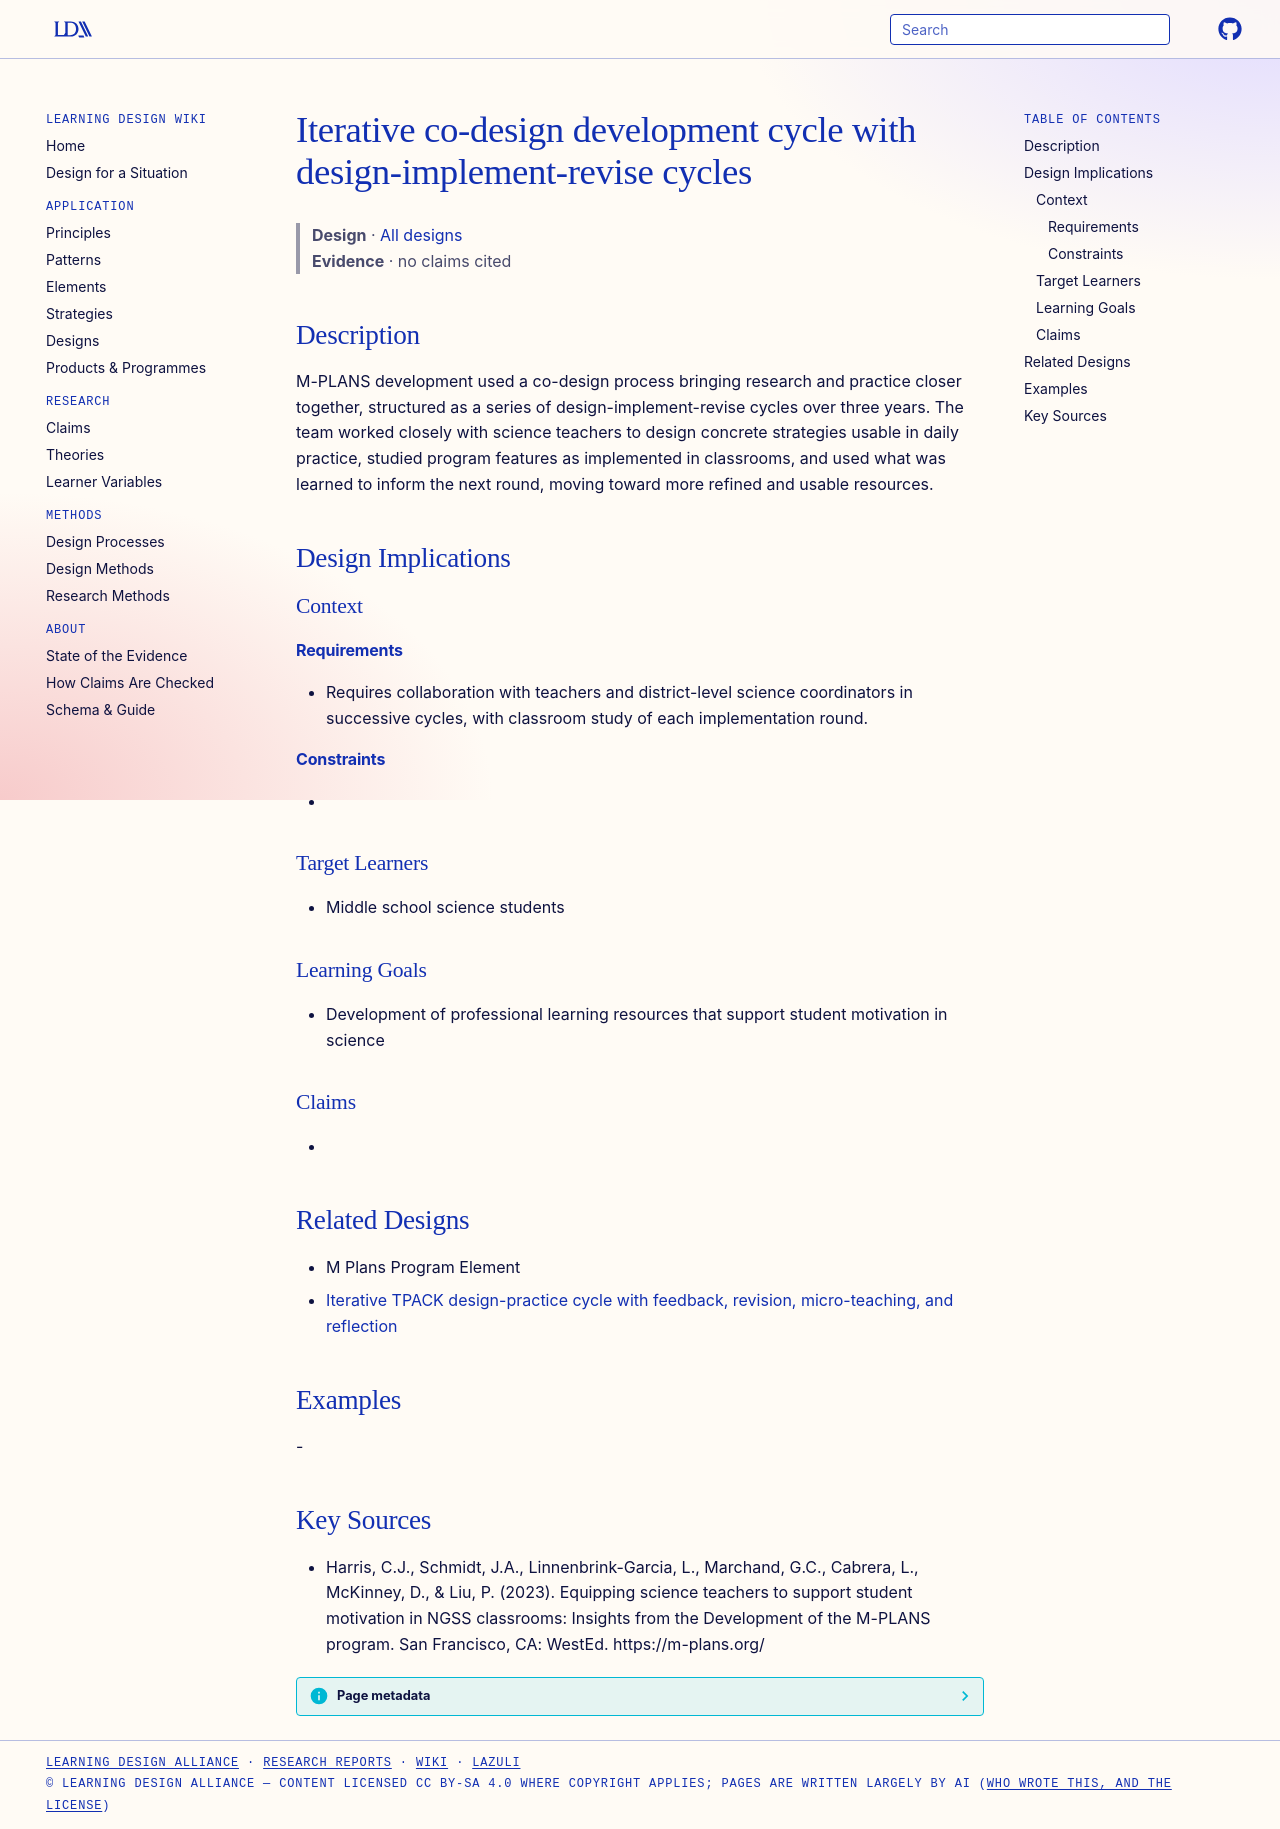

repository: Learning-Design-Alliance/learning-wiki · page: designs/m-plans-design-implement-revise-cycle/index.html · generator: mkdocs

---
type: design
id: m-plans-design-implement-revise-cycle
title: Iterative co-design development cycle with design-implement-revise cycles
description: M-PLANS development used a co-design process bringing research and practice closer together, structured as a series of design-implement-revise cycles over three years.
status: review
generated:
  by: "process:settle-candidates"
  at: 2026-10-09
sources:
  - id: harris-2023
    resource: "https://m-plans.org/"
    title: "Harris, C.J., Schmidt, J.A., Linnenbrink-Garcia, L., Marchand, G.C., Cabrera, L., McKinney, D., & Liu, P. (2023). Equipping science teachers to support student motivation in NGSS classrooms: Insights from the Development of the M-PLANS program. San Francisco, CA: WestEd. https://m-plans.org/"
    author: "Harris, C.J., Schmidt, J.A., Linnenbrink-Garcia, L., Marchand, G.C., Cabrera, L., McKinney, D., & Liu, P"
---

# Iterative co-design development cycle with design-implement-revise cycles

> **Design** · [All designs](index.md)
> **Evidence** · no claims cited

## Description
M-PLANS development used a co-design process bringing research and practice closer together, structured as a series of design-implement-revise cycles over three years. The team worked closely with science teachers to design concrete strategies usable in daily practice, studied program features as implemented in classrooms, and used what was learned to inform the next round, moving toward more refined and usable resources.

## Design Implications

### Context
#### Requirements
- Requires collaboration with teachers and district-level science coordinators in successive cycles, with classroom study of each implementation round.
#### Constraints
- 

### Target Learners
- Middle school science students

### Learning Goals
- Development of professional learning resources that support student motivation in science

### Claims
- 

## Related Designs

- M Plans Program Element
- [Iterative TPACK design-practice cycle with feedback, revision, micro-teaching, and reflection](iterative-tpack-design-practice-cycle.md)

## Examples
-

## Key Sources
- Harris, C.J., Schmidt, J.A., Linnenbrink-Garcia, L., Marchand, G.C., Cabrera, L., McKinney, D., & Liu, P. (2023). Equipping science teachers to support student motivation in NGSS classrooms: Insights from the Development of the M-PLANS program. San Francisco, CA: WestEd. https://m-plans.org/
